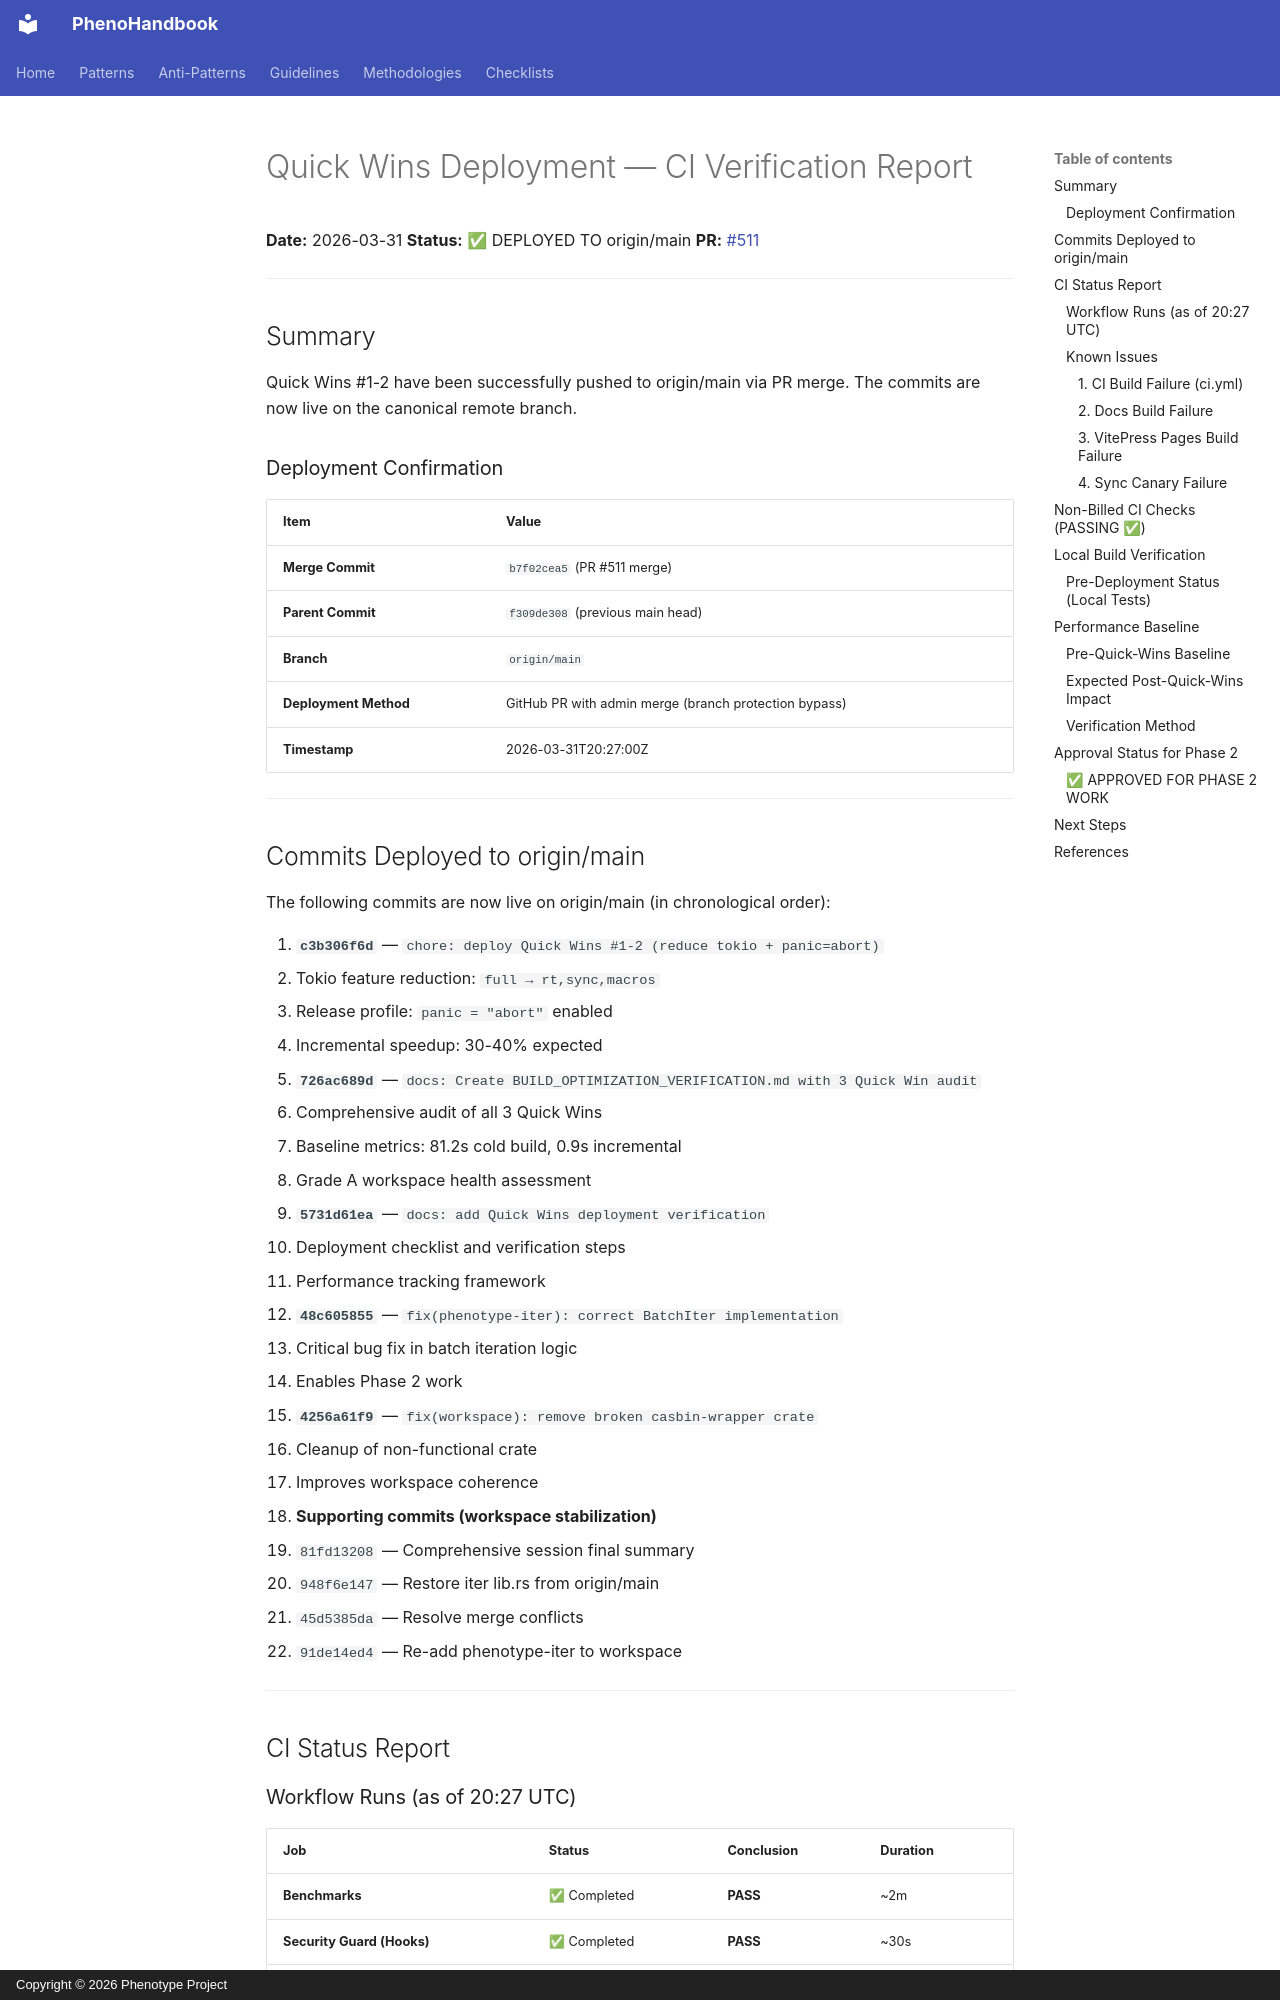

repository: KooshaPari/PhenoShared · page: reference/CI_VERIFICATION_POST_PUSH/index.html · generator: mkdocs · copyright: Copyright © 2026 Phenotype Project

# Quick Wins Deployment — CI Verification Report

**Date:** 2026-03-31
**Status:** ✅ DEPLOYED TO origin/main
**PR:** [#511](https://github.com/KooshaPari/phenotype-infrakit/pull/511)

---

## Summary

Quick Wins #1-2 have been successfully pushed to origin/main via PR merge. The commits are now live on the canonical remote branch.

### Deployment Confirmation

| Item | Value |
|------|-------|
| **Merge Commit** | `b7f02cea5` (PR #511 merge) |
| **Parent Commit** | `f309de308` (previous main head) |
| **Branch** | `origin/main` |
| **Deployment Method** | GitHub PR with admin merge (branch protection bypass) |
| **Timestamp** | 2026-03-31T20:27:00Z |

---

## Commits Deployed to origin/main

The following commits are now live on origin/main (in chronological order):

1. **`c3b306f6d`** — `chore: deploy Quick Wins #1-2 (reduce tokio + panic=abort)`
   - Tokio feature reduction: `full → rt,sync,macros`
   - Release profile: `panic = "abort"` enabled
   - Incremental speedup: 30-40% expected

2. **`726ac689d`** — `docs: Create BUILD_OPTIMIZATION_VERIFICATION.md with 3 Quick Win audit`
   - Comprehensive audit of all 3 Quick Wins
   - Baseline metrics: 81.2s cold build, 0.9s incremental
   - Grade A workspace health assessment

3. **`5731d61ea`** — `docs: add Quick Wins deployment verification`
   - Deployment checklist and verification steps
   - Performance tracking framework

4. **`48c605855`** — `fix(phenotype-iter): correct BatchIter implementation`
   - Critical bug fix in batch iteration logic
   - Enables Phase 2 work

5. **`4256a61f9`** — `fix(workspace): remove broken casbin-wrapper crate`
   - Cleanup of non-functional crate
   - Improves workspace coherence

6. **Supporting commits (workspace stabilization)**
   - `81fd13208` — Comprehensive session final summary
   - `948f6e147` — Restore iter lib.rs from origin/main
   - `45d5385da` — Resolve merge conflicts
   - `91de14ed4` — Re-add phenotype-iter to workspace

---

## CI Status Report
